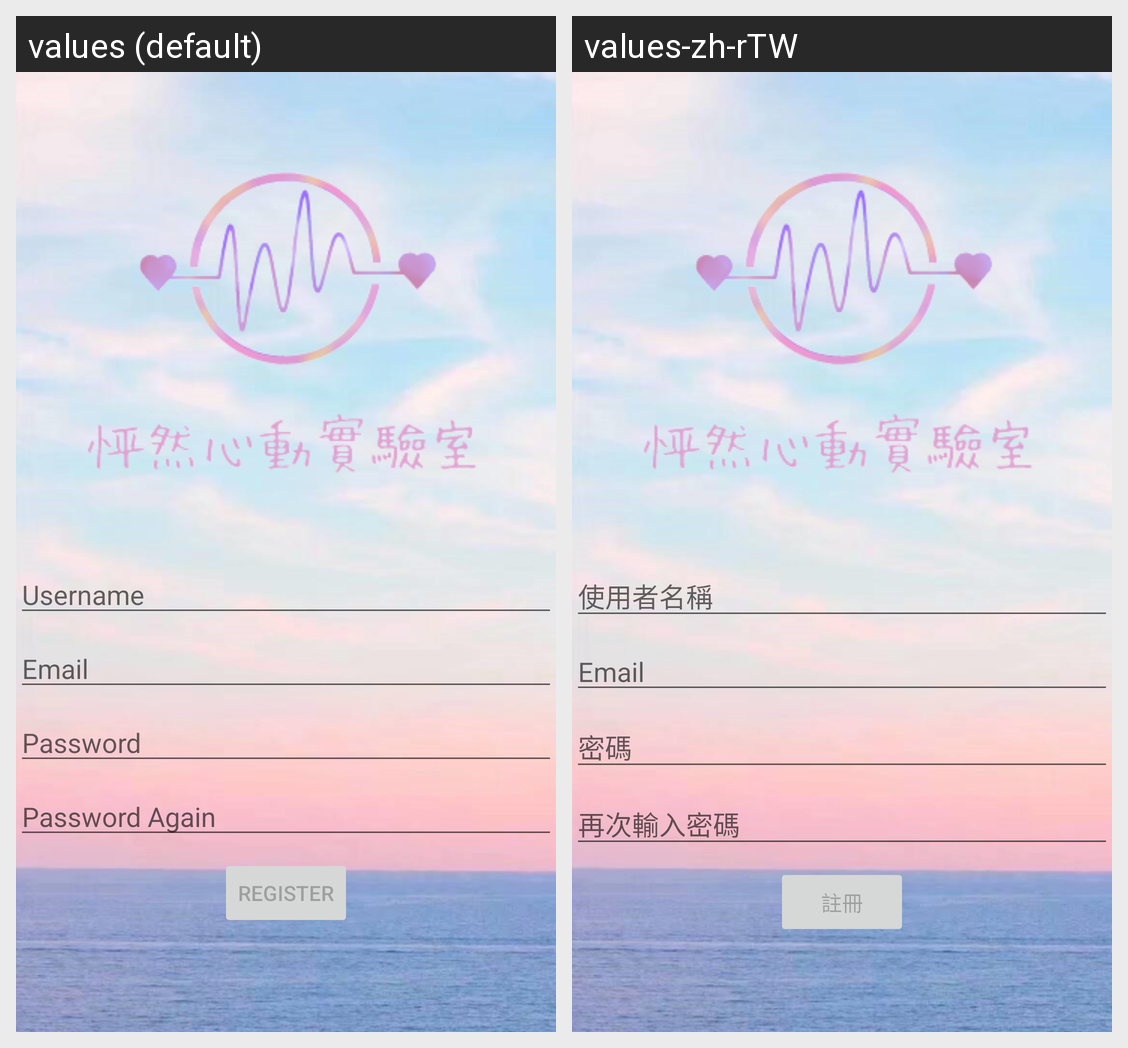

Here is an Android app screen in its default locale and in the app's own translations. Write out the translated-string differences for the strings that appear on this screen.
Android screen res/layout/activity_register.xml rendered under 2 locales, left to right: values (default), values-zh-rTW. Device: Nexus 5 (rendered at 1080×1920; each locale shown at half size, 540×960, under a caption strip naming it); theme Theme.Loaive.
Strings drawn on this screen, with the default value and each locale's value (text and hints the layout hard-codes, and strings that could not be matched under every locale, appear in the picture but are not listed):

prompt_username
  values: Username
  values-zh-rTW: 使用者名稱

prompt_email
  values: Email
  values-zh-rTW: Email  [not translated; the default value is used]

prompt_password
  values: Password
  values-zh-rTW: 密碼

prompt_password2
  values: Password Again
  values-zh-rTW: 再次輸入密碼

action_register
  values: Register
  values-zh-rTW: 註冊
